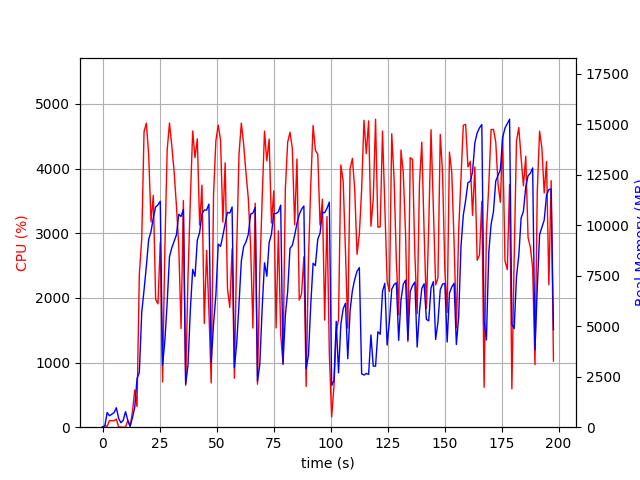

Source data for this figure (header and first rows):
elapsed_time, nproc, cpu, mem_real, mem_virtual
3.790855407714844e-05, 1, 0.0, 13.59, 3194
1.007, 2, 25.8, 66.9, 173.8
2.015, 4, 11.9, 725.9, 2406
3.023, 3, 101.2, 567.2, 2004
4.031, 3, 99.2, 638.9, 2100
5.038, 3, 100.2, 715.9, 2100
6.047, 4, 125.8, 965.3, 2738
7.056, 4, 3.0, 434.3, 1951
8.064, 3, 2.0, 220.8, 1506
9.072, 3, 0.0, 344.2, 1632
10.08, 8, 3.0, 769.1, 3502
11.09, 3, 103.1, 334.3, 1644
12.1, 1, 12.9, 41.49, 612
13.11, 1, 233.9, 467.7, 4448
14.12, 1, 576.6, 977.3, 6584
15.13, 1, 318.8, 2409, 10373
16.14, 1, 2367, 2710, 10373
17.19, 1, 2917, 5684, 12229
18.2, 1, 4572, 6792, 17375
19.22, 1, 4704, 7978, 18221
20.24, 1, 4211, 9292, 18221
21.26, 1, 3175, 9686, 18221
22.27, 1, 3585, 10368, 18301
23.29, 1, 1975, 10901, 18301
24.3, 1, 1907, 11005, 18397
25.32, 1, 2858, 11183, 18397
26.32, 1, 699.2, 3057, 18397
27.33, 1, 2755, 4280, 18397
28.34, 1, 4285, 6142, 18397
29.36, 1, 4704, 8439, 18752
30.38, 1, 4345, 8883, 18986
31.41, 1, 3946, 9211, 18986
32.42, 1, 3416, 9524, 18986
33.43, 1, 2794, 10539, 18986
34.44, 1, 1526, 10429, 18986
35.45, 1, 3506, 10770, 18986
36.46, 1, 648.0, 2141, 18986
37.47, 1, 2308, 3056, 18986
38.52, 1, 3535, 5824, 19002
39.54, 1, 4582, 7809, 19230
40.55, 1, 4168, 7463, 22636
41.57, 1, 4461, 9254, 22636
42.58, 1, 3128, 9639, 22636
43.61, 1, 3743, 10564, 22636
44.62, 1, 1604, 10746, 22636
45.64, 1, 2735, 10744, 22636
46.65, 1, 1796, 11040, 22636
47.66, 1, 683.9, 3195, 22636
48.69, 1, 3597, 5115, 22636
49.71, 1, 4433, 6540, 22636
50.73, 1, 4672, 9055, 22840
51.75, 1, 4441, 8954, 22840
52.77, 1, 3172, 9483, 22840
53.78, 1, 4089, 10086, 22840
54.8, 1, 2143, 10640, 22840
55.81, 1, 1852, 10592, 22840
56.82, 1, 2756, 10898, 22840
57.83, 1, 756.7, 2949, 22840
58.84, 1, 2761, 4145, 22840
59.85, 1, 4222, 6088, 22840
... 136 more rows
